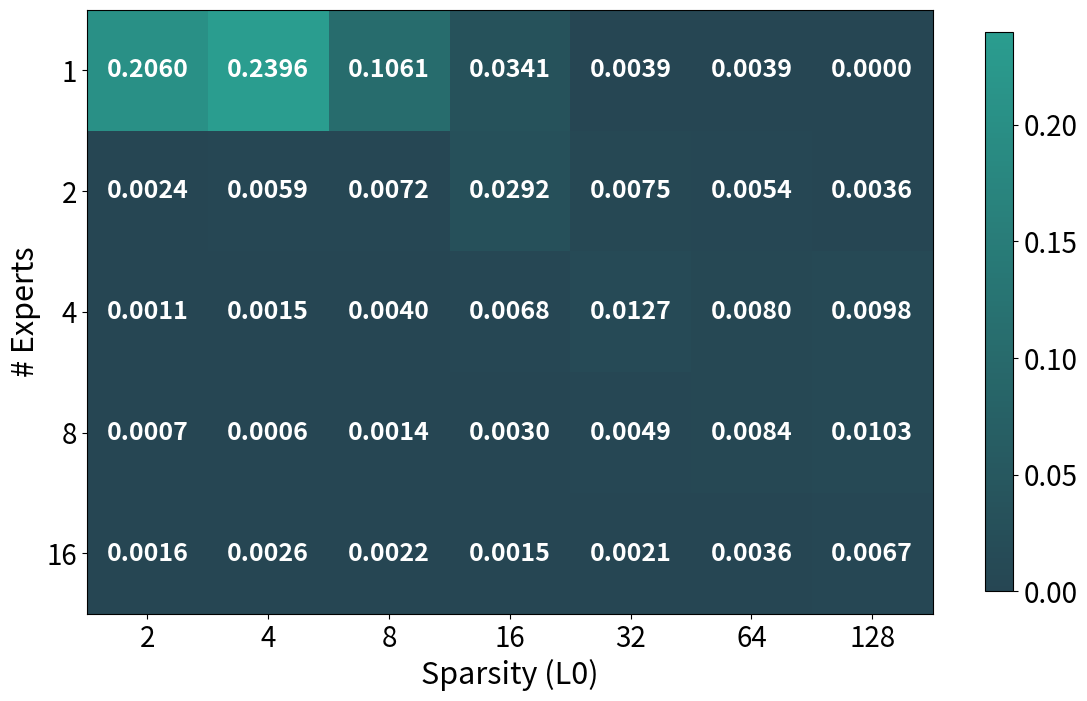

Write the Python code that produced this figure.
import matplotlib.pyplot as plt
import numpy as np
from matplotlib.colors import LinearSegmentedColormap

data_dict = {
    'expert_values': [1, 2, 4, 8, 16],
    'k_values': [2, 4, 8, 16, 32, 64, 128],
    'values': [
        [0.205973307, 0.239624023, 0.106079102, 0.034057617, 0.00394694, 0.00394694, 0],
        [0.002441406, 0.005940755, 0.007161458, 0.029174805, 0.007486979, 0.005411784, 0.003621419],
        [0.001057943, 0.001546224, 0.00398763, 0.006795247, 0.012695313, 0.00797526, 0.009806315],
        [0.000732422, 0.000569661, 0.001383464, 0.002970378, 0.004923503, 0.008422852, 0.010294596],
        [0.001627604, 0.002563477, 0.002156576, 0.001505534, 0.002075195, 0.003580729, 0.006673177]
    ]
}

heatmap_data = np.array(data_dict['values'])
experts = data_dict['expert_values']
k_values = data_dict['k_values']

plt.rcParams.update({
    'font.size': 22,
    'axes.labelsize': 22,
    'xtick.labelsize': 20,
    'ytick.labelsize': 20,
    'legend.fontsize': 20,
})

fig, ax = plt.subplots(figsize=(12, 8))

colors = ['#264653', '#2a9d8f']
n_bins = 100
custom_cmap = LinearSegmentedColormap.from_list('custom', colors, N=n_bins)

im = ax.imshow(heatmap_data, cmap=custom_cmap)

for i in range(len(experts)):
    for j in range(len(k_values)):
        value = heatmap_data[i, j]
        ax.text(j, i, f'{value:.4f}', ha='center', va='center', 
                color='white', fontsize=18, weight='bold')

ax.set_xticks(np.arange(len(k_values)))
ax.set_yticks(np.arange(len(experts)))
ax.set_xticklabels(k_values)
ax.set_yticklabels(experts)

ax.set_xlabel('Sparsity (L0)')
ax.set_ylabel('# Experts')

cbar = ax.figure.colorbar(im, ax=ax, shrink=0.8, aspect=20)

plt.tight_layout()

plt.savefig('analysis_multi_expert_similarity_heatmap.png', dpi=300, bbox_inches='tight')
print('Saved analysis_multi_expert_similarity_heatmap.png')